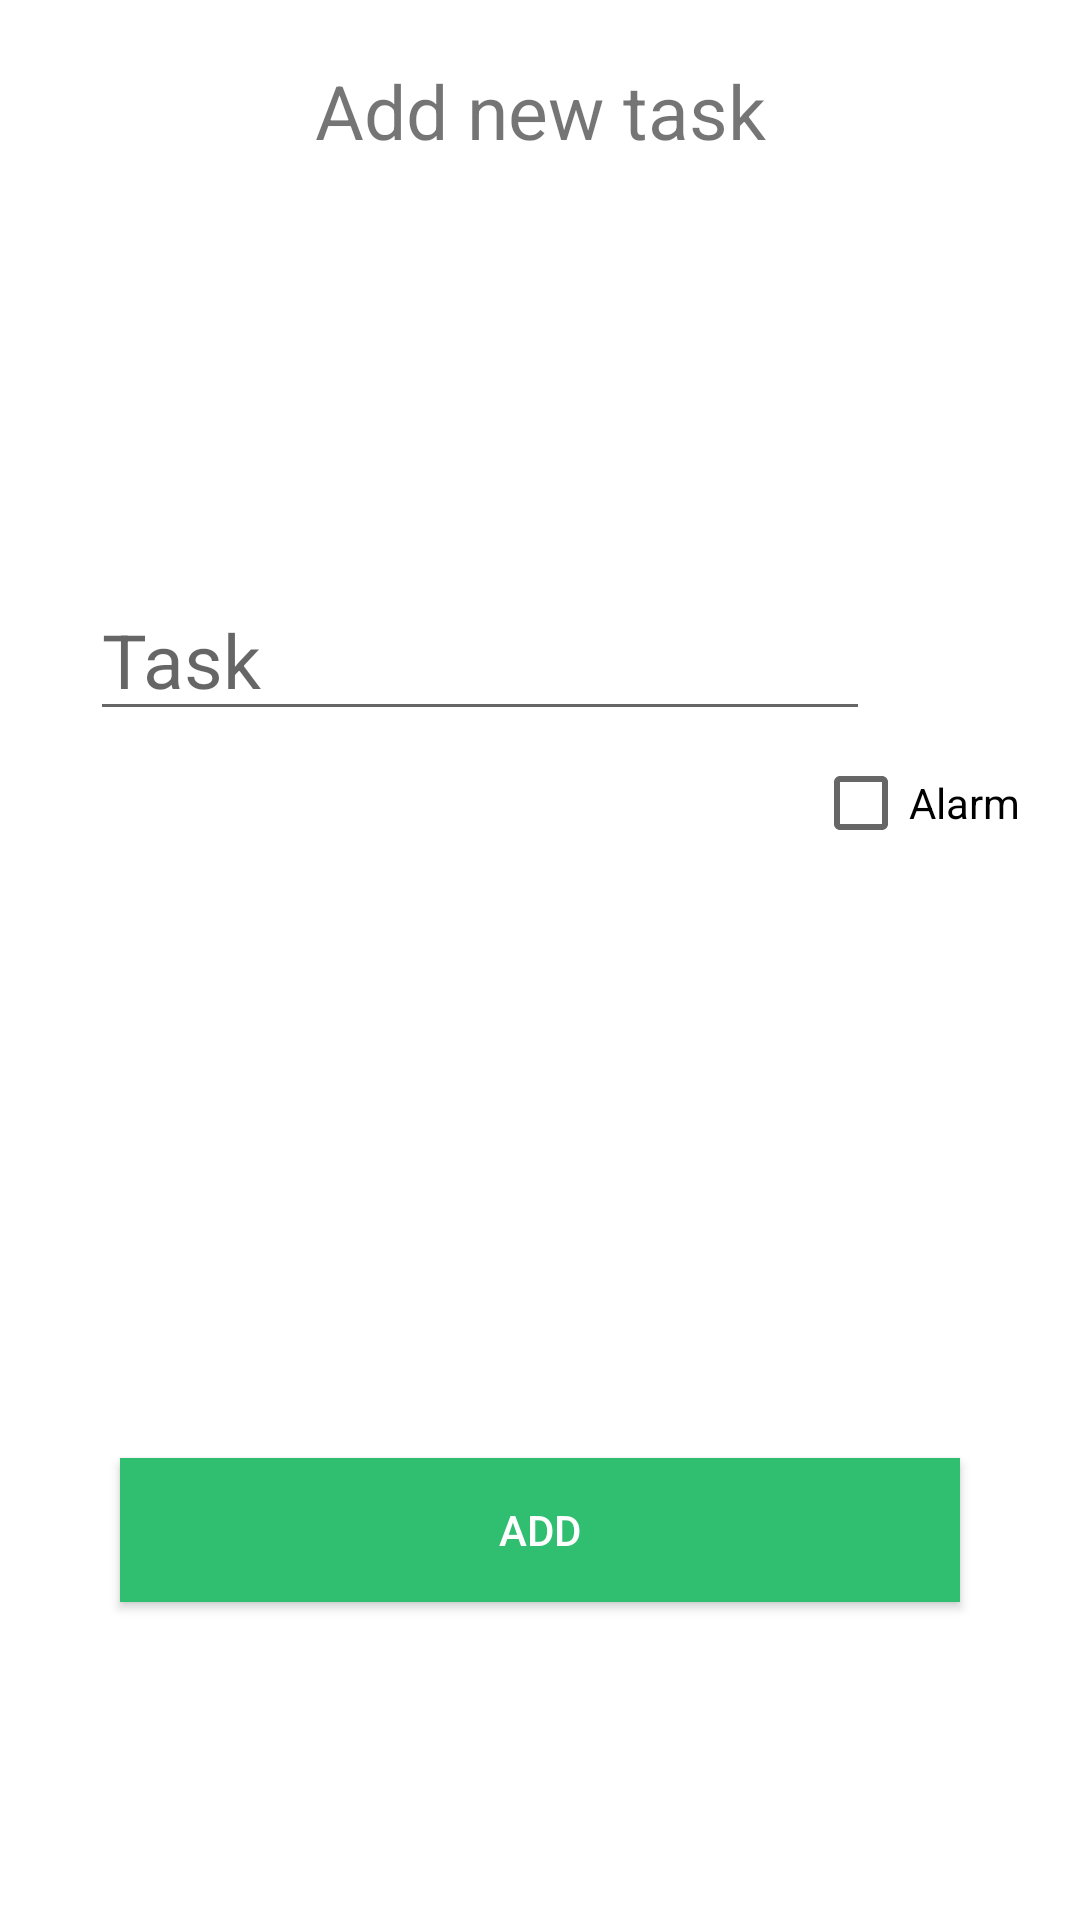

Here is an Android app screen rendered from its layout file. Give the layout XML and the strings, colors and styles it references.
<!-- AndroidManifest.xml: application theme Theme.MyNotes -->
<!-- res/layout/add_todo_bottomsheet_dialog.xml -->
<?xml version="1.0" encoding="utf-8"?>
<androidx.constraintlayout.widget.ConstraintLayout xmlns:android="http://schemas.android.com/apk/res/android"
    xmlns:app="http://schemas.android.com/apk/res-auto"
    xmlns:tools="http://schemas.android.com/tools"
    android:layout_width="match_parent"
    android:layout_height="wrap_content"
    android:background="@drawable/dialog_bg"
    android:padding="20dp"
 >


        <EditText
            android:id="@+id/toDo_txt"
            android:layout_width="0dp"
            android:layout_height="wrap_content"
            android:layout_margin="10dp"
            android:hint="Task"
            android:textColor="@color/black"
            android:textSize="25sp"
            app:layout_constraintBottom_toBottomOf="parent"
            app:layout_constraintEnd_toStartOf="@+id/calendar"
            app:layout_constraintStart_toStartOf="parent"
            app:layout_constraintTop_toTopOf="parent"
            app:layout_constraintVertical_bias="0.308" />

        <androidx.appcompat.widget.AppCompatButton
            android:id="@+id/add"
            android:layout_width="match_parent"
            android:layout_height="wrap_content"
            android:layout_margin="20dp"
            android:layout_weight="1"
            android:background="@color/dialog_yes_bg"
            android:text="Add"
            android:textColor="@color/white"
            app:layout_constraintBottom_toBottomOf="parent"
            app:layout_constraintEnd_toEndOf="parent"
            app:layout_constraintStart_toStartOf="parent"
            app:layout_constraintTop_toBottomOf="@+id/time"
            app:layout_constraintVertical_bias="0.737" />

        <TextView
            android:id="@+id/dialog_txt"
            android:layout_width="wrap_content"
            android:layout_height="wrap_content"
            android:text="Add new task"
            android:textSize="25sp"
            app:layout_constraintBottom_toTopOf="@+id/toDo_txt"
            app:layout_constraintEnd_toEndOf="parent"
            app:layout_constraintStart_toStartOf="parent"
            app:layout_constraintTop_toTopOf="parent"
            app:layout_constraintVertical_bias="0.0" />

        <ImageView
            android:id="@+id/calendar"
            android:layout_width="40dp"
            android:layout_height="40dp"
            app:layout_constraintBottom_toBottomOf="@+id/toDo_txt"
            app:layout_constraintEnd_toEndOf="parent"
            app:layout_constraintTop_toTopOf="@+id/toDo_txt"
            app:srcCompat="@drawable/calendar" />

        <TextView
            android:id="@+id/time"
            android:layout_width="wrap_content"
            android:layout_height="wrap_content"
            android:layout_marginTop="10dp"
            android:text=""
            android:textSize="20sp"
            app:layout_constraintStart_toStartOf="@+id/toDo_txt"
            app:layout_constraintTop_toBottomOf="@+id/toDo_txt" />

        <CheckBox
            android:id="@+id/alarm"
            android:layout_width="wrap_content"
            android:layout_height="wrap_content"
            android:text="Alarm"
            app:layout_constraintEnd_toEndOf="@+id/calendar"
            app:layout_constraintTop_toBottomOf="@+id/toDo_txt" />


</androidx.constraintlayout.widget.ConstraintLayout>
<!-- resources referenced by this layout -->
<resources>
  <color name="black">#FF000000</color>
  <color name="dialog_yes_bg">#30BE71</color>
  <color name="white">#FFFFFFFF</color>
  <style name="Theme.MyNotes" parent="Theme.MaterialComponents.DayNight.DarkActionBar">
          
          <item name="colorPrimary">@color/purple_500</item>
          <item name="colorPrimaryVariant">@color/purple_700</item>
          <item name="colorOnPrimary">@color/white</item>
          
          <item name="colorSecondary">@color/teal_200</item>
          <item name="colorSecondaryVariant">@color/teal_700</item>
          <item name="colorOnSecondary">@color/black</item>
          
          <item name="android:statusBarColor">?attr/colorPrimaryVariant</item>
          
          <item name="windowNoTitle">true</item>
          <item name="windowActionBar">false</item>
      </style>
  <color name="purple_500">#FF6200EE</color>
  <color name="purple_700">#FF3700B3</color>
  <color name="teal_200">#FF03DAC5</color>
  <color name="teal_700">#FF018786</color>
</resources>
